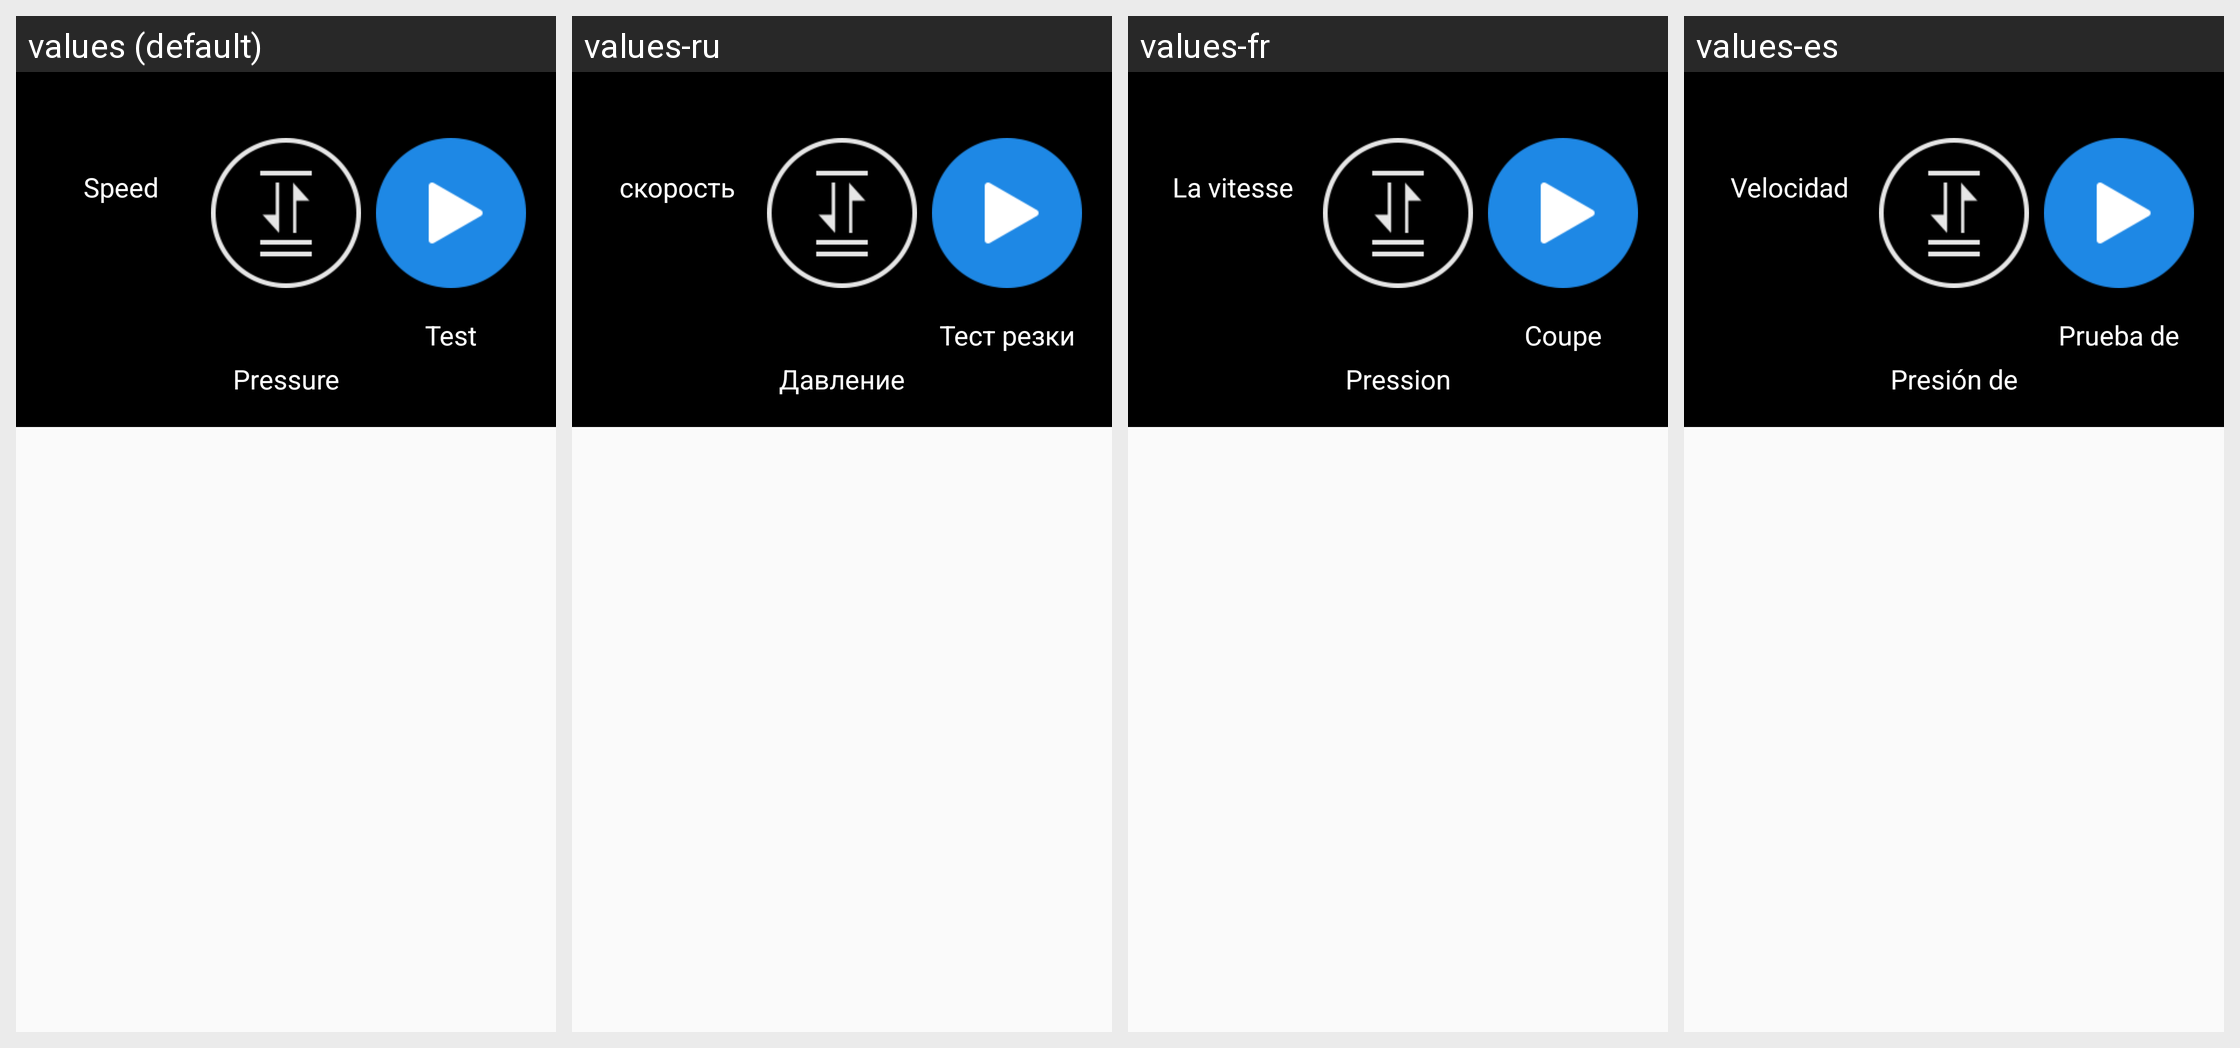

Locale-by-locale string values for the Android screen shown in this grid:
Android screen res/layout/fragment_home.xml rendered under 4 locales, left to right: values (default), values-ru, values-fr, values-es. Device: Nexus 5 (rendered at 1080×1920; each locale shown at half size, 540×960, under a caption strip naming it); theme AppTheme.
Other locales in the repository, not shown: values-de, values-en, values-pt, values-zh.
Strings drawn on this screen, with the default value and each locale's value (text and hints the layout hard-codes, and strings that could not be matched under every locale, appear in the picture but are not listed):

setsudu
  values: Speed
  values-ru: скорость
  values-fr: La vitesse
  values-es: Velocidad

daoya
  values: Pressure
  values-ru: Давление ножа
  values-fr: Pression des couteaux
  values-es: Presión de cuchillo

shike
  values: Test
  values-ru: Тест резки
  values-fr: Coupe dessai
  values-es: Prueba de corte
